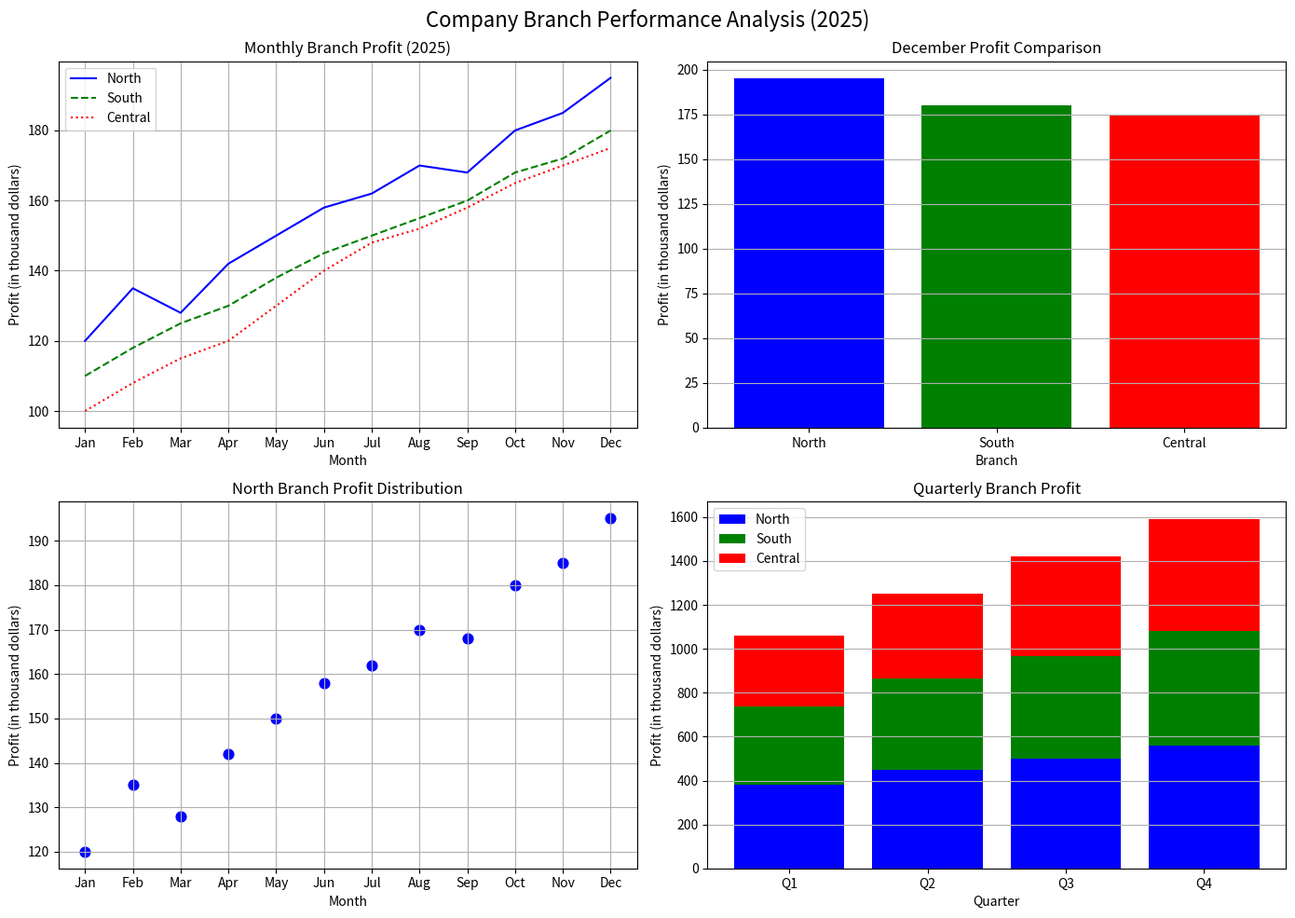

Generate this figure with matplotlib:
import matplotlib.pyplot as plt  # type: ignore[import-not-found]
import numpy as np

# Provided data
months = ['Jan', 'Feb', 'Mar', 'Apr', 'May', 'Jun', 'Jul', 'Aug', 'Sep', 'Oct', 'Nov', 'Dec']
north = np.array([120, 135, 128, 142, 150, 158, 162, 170, 168, 180, 185, 195])
south = np.array([110, 118, 125, 130, 138, 145, 150, 155, 160, 168, 172, 180])
central = np.array([100, 108, 115, 120, 130, 140, 148, 152, 158, 165, 170, 175])

# Figure Settings: Create a figure of size (14, 10)
fig, axs = plt.subplots(2, 2, figsize=(14, 10))

# -------------------------------------------------------------------------
# Plot 1 (Top Left): Monthly Profit Line Plot
# -------------------------------------------------------------------------
axs[0, 0].plot(months, north, label='North', color='blue', linestyle='-')
axs[0, 0].plot(months, south, label='South', color='green', linestyle='--')
axs[0, 0].plot(months, central, label='Central', color='red', linestyle=':')
axs[0, 0].set_title('Monthly Branch Profit (2025)')
axs[0, 0].set_xlabel('Month')
axs[0, 0].set_ylabel('Profit (in thousand dollars)')
axs[0, 0].legend()
axs[0, 0].grid(True)

# -------------------------------------------------------------------------
# Plot 2 (Top Right): December Profit Comparison
# -------------------------------------------------------------------------
branches = ['North', 'South', 'Central']
dec_profits = [north[-1], south[-1], central[-1]]
colors = ['blue', 'green', 'red']

axs[0, 1].bar(branches, dec_profits, color=colors)
axs[0, 1].set_title('December Profit Comparison')
axs[0, 1].set_xlabel('Branch')
axs[0, 1].set_ylabel('Profit (in thousand dollars)')
axs[0, 1].grid(True, axis='y')

# -------------------------------------------------------------------------
# Plot 3 (Bottom Left): North Branch Profit Distribution
# -------------------------------------------------------------------------
axs[1, 0].scatter(months, north, color='blue', s=60)
axs[1, 0].set_title('North Branch Profit Distribution')
axs[1, 0].set_xlabel('Month')
axs[1, 0].set_ylabel('Profit (in thousand dollars)')
axs[1, 0].grid(True)

# -------------------------------------------------------------------------
# Plot 4 (Bottom Right): Quarterly Branch Profit
# -------------------------------------------------------------------------
quarters = ['Q1', 'Q2', 'Q3', 'Q4']

# Computing segment slices for quarters
q_north = [np.sum(north[0:3]), np.sum(north[3:6]), np.sum(north[6:9]), np.sum(north[9:12])]
q_south = [np.sum(south[0:3]), np.sum(south[3:6]), np.sum(south[6:9]), np.sum(south[9:12])]
q_central = [np.sum(central[0:3]), np.sum(central[3:6]), np.sum(central[6:9]), np.sum(central[9:12])]

# Stacked bar setup: bottom layers aggregate existing stacks
axs[1, 1].bar(quarters, q_north, label='North', color='blue')
axs[1, 1].bar(quarters, q_south, bottom=q_north, label='South', color='green')
axs[1, 1].bar(quarters, np.array(q_north) + np.array(q_south), bottom=np.array(q_north) + np.array(q_south), 
              label='Central', color='red')
# Fixing the explicit stack addition tracking for the third bar segment:
axs[1, 1].cla() # Clear incorrect bottom reference setup and redo cleanly
axs[1, 1].bar(quarters, q_north, label='North', color='blue')
axs[1, 1].bar(quarters, q_south, bottom=q_north, label='South', color='green')
axs[1, 1].bar(quarters, q_central, bottom=np.array(q_north) + np.array(q_south), label='Central', color='red')

axs[1, 1].set_title('Quarterly Branch Profit')
axs[1, 1].set_xlabel('Quarter')
axs[1, 1].set_ylabel('Profit (in thousand dollars)')
axs[1, 1].legend()
axs[1, 1].grid(True, axis='y')

# Main overall settings
fig.suptitle('Company Branch Performance Analysis (2025)', fontsize=16)
plt.tight_layout()

# Display configuration
plt.show()
